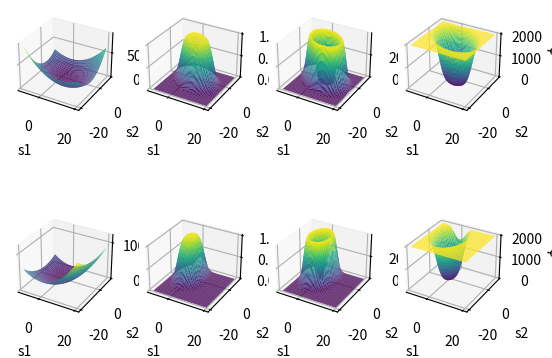
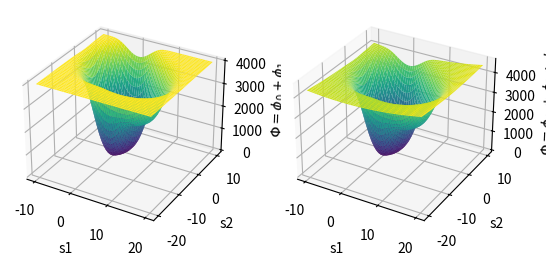
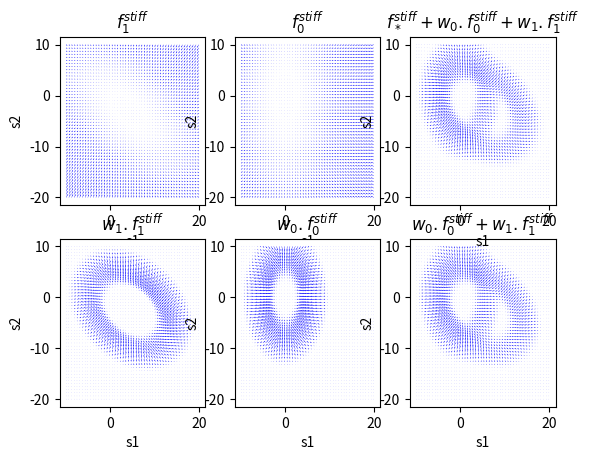

Python code for these plots, in order:
from mpl_toolkits import mplot3d

import numpy as np
import matplotlib.pyplot as plt

s1_l = 50
s2_l = 50

s1 = np.linspace(-10, 20, s1_l)
s2 = np.linspace(-20, 10, s2_l)

l = 1*0.5
l = l*.001
S1, S2 = np.meshgrid(s1, s2, indexing='ij')

def meshplot(S_k, mu_k):
    A = np.zeros((s1_l, s2_l))
    B = np.zeros((s1_l, s2_l))
    AB = np.zeros((s1_l, s2_l))
    V = np.zeros((s1_l, s2_l))
    F_AB = np.zeros((s1_l, s2_l, 2))
    F = np.zeros((s1_l, s2_l, 2))
    for i in range(s1_l):
        for j in range(s2_l):
            s = np.array([S1[i,j], S2[i,j]])
            Sk_dot_mu = S_k.dot(s-2.*mu_k)
            v = s.dot(Sk_dot_mu)
            if v>=0:
                A[i,j] = s.dot(Sk_dot_mu)
                e = -l*0.25*A[i,j]**2
                B[i,j] = np.exp(e)
                AB[i,j] = A[i,j]*B[i,j]
                V[i,j] = 1/l * (1. - B[i,j])
                F_AB[i,j] = -AB[i,j]*S_k.dot(s-mu_k)
            else:
                A[i, j] = 0.
                B[i, j] = 1.
                AB[i, j] =0.
                V[i, j] = 0.
                F_AB[i, j] = np.zeros(2)
            F[i, j] = -S_k.dot(s - mu_k)
    return A, B, AB, V, F_AB, F

def _meshplot(S_k, mu_k):
    A = np.zeros((s1_l, s2_l))
    B = np.zeros((s1_l, s2_l))
    AB = np.zeros((s1_l, s2_l))
    V = np.zeros((s1_l, s2_l))
    F_AB = np.zeros((s1_l, s2_l, 2))
    F = np.zeros((s1_l, s2_l, 2))
    for i in range(s1_l):
        for j in range(s2_l):
            s = np.array([S1[i,j], S2[i,j]])
            Sk_dot_mu = S_k.dot(s-2.*mu_k)
            A[i,j] = (s-2.*mu_k).dot(Sk_dot_mu)
            e = -l * 0.25 * A[i, j]**2
            B[i, j] = np.exp(e)
            AB[i, j] = A[i, j] * B[i, j]
            V[i, j] = 1 / l * (1. - B[i, j])
            F_AB[i, j] = -AB[i, j] * S_k.dot(s - mu_k)
            F[i, j] = -S_k.dot(s - mu_k)
    return A, B, AB, V, F_AB, F

S_k_1 = np.array([
    [1.1, .1],
    [.7, 1.5]
])
mu_k_1 = np.array([4, -3])
# mu_k_1 = np.array([10, -5])
print(np.linalg.eigvals(S_k_1))
assert(np.all(np.linalg.eigvals(S_k_1) > 0))

S_k_0 = np.array([
    [2., 0],
    [0, 1.]
])
mu_k_0 = np.array([0, 0])
print(np.linalg.eigvals(S_k_0))
assert(np.all(np.linalg.eigvals(S_k_0) > 0))



A1, B1, AB1, V1, FAB1, F1 = meshplot(S_k_1, mu_k_1)
F1_1 = F1[:, :, 0]
F1_2= F1[:, :, 1]
FAB1_1 = FAB1[:, :, 0]
FAB1_2= FAB1[:, :, 1]

A0, B0, AB0, V0, FAB0, F0 = meshplot(S_k_0, mu_k_0)
F0_1 = F0[:, :, 0]
F0_2 = F0[:, :, 1]
FAB0_1 = FAB0[:, :, 0]
FAB0_2 = FAB0[:, :, 1]

fig = plt.figure()
ax = fig.add_subplot(2,4,1,projection="3d")
ax.plot_surface(S1, S2, A1, cmap='viridis', edgecolor='none')
# ax.set_title('Alpha-original')
ax.set_xlabel('s1')
ax.set_ylabel('s2')
ax.set_zlabel(r'$\alpha_1$')
ax = fig.add_subplot(2,4,2,projection="3d")
ax.plot_surface(S1, S2, B1, cmap='viridis', edgecolor='none')
# ax.set_title('Beta-original')
ax.set_xlabel('s1')
ax.set_ylabel('s2')
ax.set_zlabel(r'$\beta_1$')
ax = fig.add_subplot(2,4,3,projection="3d")
ax.plot_surface(S1, S2, AB1, cmap='viridis', edgecolor='none')
# ax.set_title('Alpha*Beta-original')
ax.set_xlabel('s1')
ax.set_ylabel('s2')
ax.set_zlabel(r'$w_1 = \alpha_1.\beta_1$')
ax = fig.add_subplot(2,4,4,projection="3d")
ax.plot_surface(S1, S2, V1, cmap='viridis', edgecolor='none')
# ax.set_title('Potential-original')
ax.set_xlabel('s1')
ax.set_ylabel('s2')
ax.set_zlabel(r'$\phi_1$')

ax = fig.add_subplot(2,4,5,projection="3d")
ax.plot_surface(S1, S2, A0, cmap='viridis', edgecolor='none')
# ax.set_title('Alpha-test')
ax.set_xlabel('s1')
ax.set_ylabel('s2')
ax.set_zlabel(r'$\alpha_0$')
ax = fig.add_subplot(2,4,6,projection="3d")
ax.plot_surface(S1, S2, B0, cmap='viridis', edgecolor='none')
# ax.set_title('Beta-test')
ax.set_xlabel('s1')
ax.set_ylabel('s2')
ax.set_zlabel(r'$\beta_0$')
ax = fig.add_subplot(2,4,7,projection="3d")
ax.plot_surface(S1, S2, AB0, cmap='viridis', edgecolor='none')
# ax.set_title('Alpha*Beta-test')
ax.set_xlabel('s1')
ax.set_ylabel('s2')
ax.set_zlabel(r'$w_0 = \alpha_0.\beta_0$')
ax = fig.add_subplot(2,4,8,projection="3d")
ax.plot_surface(S1, S2, V0, cmap='viridis', edgecolor='none')
# ax.set_title('Potential-test')
ax.set_xlabel('s1')
ax.set_ylabel('s2')
ax.set_zlabel(r'$\phi_0$')

fig = plt.figure()
ax = fig.add_subplot(121, projection="3d")
ax.plot_surface(S1, S2, V0+V1, cmap='viridis', edgecolor='none')
# ax.set_title('Potential-test')
ax.set_xlabel('s1')
ax.set_ylabel('s2')
ax.set_zlabel(r'$\Phi=\phi_0+\phi_1$')
ax = fig.add_subplot(122, projection="3d")
ax.plot_surface(S1, S2, V0+V1+0.5*A0, cmap='viridis', edgecolor='none')
# ax.set_title('Potential-test')
ax.set_xlabel('s1')
ax.set_ylabel('s2')
ax.set_zlabel(r'$\Phi=\phi_*+\phi_0+\phi_1$')

fig = plt.figure()
ax = fig.add_subplot(2,3,1)
ax.quiver(S1, S2, F1_1, F1_2, color='b')
ax.set_title(r'$f_1^{stiff}$')
ax.set_xlabel('s1')
ax.set_ylabel('s2')
ax = fig.add_subplot(2,3,4)
ax.quiver(S1, S2, FAB1_1, FAB1_2, color='b')
ax.set_title(r'$w_1.f_1^{stiff}$')
ax.set_xlabel('s1')
ax.set_ylabel('s2')
ax = fig.add_subplot(2,3,2)
ax.quiver(S1, S2, F0_1, F0_2, color='b')
ax.set_title(r'$f_0^{stiff}$')
ax.set_xlabel('s1')
ax.set_ylabel('s2')
ax = fig.add_subplot(2,3,5)
ax.quiver(S1, S2, FAB0_1, FAB0_2, color='b')
ax.set_title(r'$w_0.f_0^{stiff}$')
ax.set_xlabel('s1')
ax.set_ylabel('s2')
ax = fig.add_subplot(2,3,6)
ax.quiver(S1, S2, FAB0_1+FAB1_1, FAB0_2+FAB1_2, color='b')
ax.set_title(r'$w_0.f_0^{stiff}+w_1.f_1^{stiff}$')
ax.set_xlabel('s1')
ax.set_ylabel('s2')
ax = fig.add_subplot(2,3,3)
ax.quiver(S1, S2, FAB0_1+FAB1_1+F0_1, FAB0_2+FAB1_2+F0_2, color='b')
# ax.quiver(S1, S2, F0_1+FAB0_1*0.1+FAB1_1*0.1, F0_2+FAB0_2*0.1+FAB1_2*0.1)
ax.set_title(r'$f_*^{stiff}+w_0.f_0^{stiff}+w_1.f_1^{stiff}$')
ax.set_xlabel('s1')
ax.set_ylabel('s2')

plt.show()
